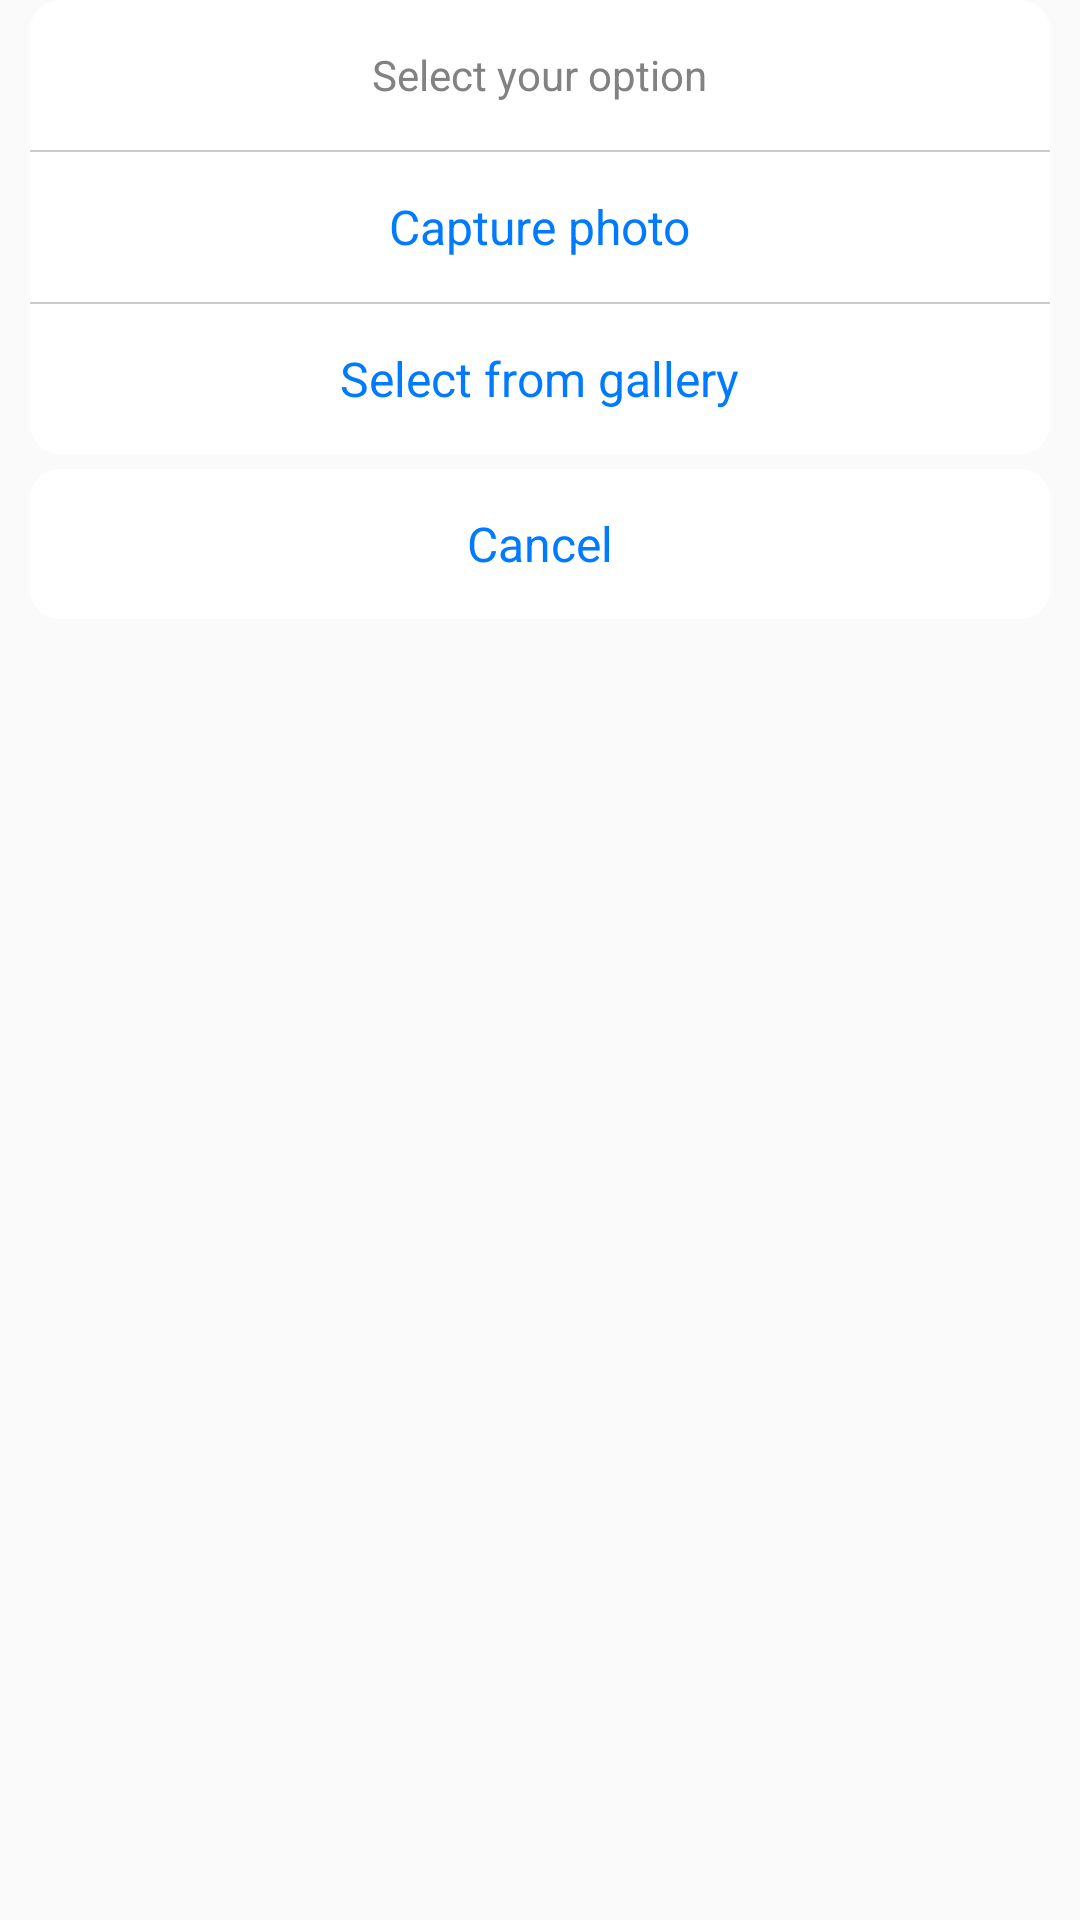

Here is an Android app screen rendered from its layout file. Give the layout XML and the strings, colors and styles it references.
<!-- AndroidManifest.xml: application theme AppTheme -->
<!-- res/layout/pro_pic_bottom_sheet.xml -->
<?xml version="1.0" encoding="utf-8"?>
<LinearLayout xmlns:android="http://schemas.android.com/apk/res/android"
    xmlns:app="http://schemas.android.com/apk/res-auto"
    android:id="@+id/bottomSheet"
    android:layout_width="match_parent"
    android:layout_height="wrap_content"
    android:background="@color/transparent"
    android:orientation="vertical"
    android:paddingLeft="10dp"
    android:paddingRight="10dp"
    android:paddingBottom="5dp"
    app:layout_behavior="android.support.design.widget.BottomSheetBehaviour">

    <LinearLayout
        android:layout_width="match_parent"
        android:layout_height="wrap_content"
        android:background="@drawable/bg_picture_bottom_sheet"
        android:orientation="vertical">

        <LinearLayout
            android:id="@+id/apply_for_late_coming"
            android:layout_width="match_parent"
            android:layout_height="50dp"
            android:background="?attr/selectableItemBackground"
            android:clickable="true"
            android:focusable="true"
            android:gravity="center"
            android:orientation="horizontal"
            android:visibility="visible">

            <TextView
                android:layout_width="wrap_content"
                android:layout_height="wrap_content"
                android:text="Select your option"
                android:textColor="@color/ash"
                android:textSize="14dp" />
        </LinearLayout>

        <View
            android:id="@+id/late_coming_divider"
            android:layout_width="match_parent"
            android:layout_height="0.5dp"
            android:background="@color/light_ash" />

        <LinearLayout
            android:id="@+id/cameraLayout"
            android:layout_width="match_parent"
            android:layout_height="50dp"
            android:background="?attr/selectableItemBackground"
            android:clickable="true"
            android:focusable="true"
            android:gravity="center"
            android:orientation="horizontal">

            <TextView
                android:layout_width="wrap_content"
                android:layout_height="wrap_content"
                android:text="Capture photo"
                android:textColor="@color/colorPrimary"
                android:textSize="16dp" />
        </LinearLayout>

        <View
            android:layout_width="match_parent"
            android:layout_height="0.5dp"
            android:background="@color/light_ash" />


        <LinearLayout
            android:id="@+id/galleryLayout"
            android:layout_width="match_parent"
            android:layout_height="50dp"
            android:background="?attr/selectableItemBackground"
            android:clickable="true"
            android:focusable="true"
            android:gravity="center"
            android:orientation="horizontal">

            <TextView
                android:layout_width="wrap_content"
                android:layout_height="wrap_content"
                android:text="Select from gallery"
                android:textColor="@color/colorPrimary"
                android:textSize="16dp" />
        </LinearLayout>

    </LinearLayout>
        <View
            android:layout_width="match_parent"
            android:layout_height="5dp"
            android:background="@color/transparent" />

        <LinearLayout
            android:id="@+id/cancelLayout"
            android:layout_width="match_parent"
            android:layout_height="50dp"
            android:background="@drawable/bg_picture_bottom_sheet"
            android:clickable="true"
            android:focusable="true"
            android:gravity="center"
            android:orientation="horizontal">

            <TextView
                android:layout_width="wrap_content"
                android:layout_height="wrap_content"
                android:text="Cancel"
                android:textColor="@color/colorPrimary"
                android:textSize="16dp" />
        </LinearLayout>
</LinearLayout>
<!-- resources referenced by this layout -->
<resources>
  <color name="ash">#828282</color>
  <color name="colorPrimary">#007aff</color>
  <color name="light_ash">#cccccc</color>
  <color name="transparent">#00000000</color>
  <!-- drawable bg_picture_bottom_sheet (drawable) -->
  <?xml version="1.0" encoding="utf-8"?>
  
  <shape xmlns:android="http://schemas.android.com/apk/res/android"
      android:shape="rectangle">
      <corners android:radius="10dp" />
      <solid android:color="@color/white">
  
      </solid>
      <stroke android:width="0dp" android:color="@color/gray"/>
  </shape>
  <style name="AppTheme" parent="Theme.MaterialComponents.Light.NoActionBar.Bridge">
          
          <item name="colorPrimary">@color/colorPrimary</item>
          <item name="colorPrimaryDark">@color/colorPrimary</item>
          <item name="colorAccent">@color/colorAccent</item>
      </style>
  <color name="white">#ffffff</color>
  <color name="gray">#454856</color>
  <color name="colorAccent">#155B9A</color>
</resources>
